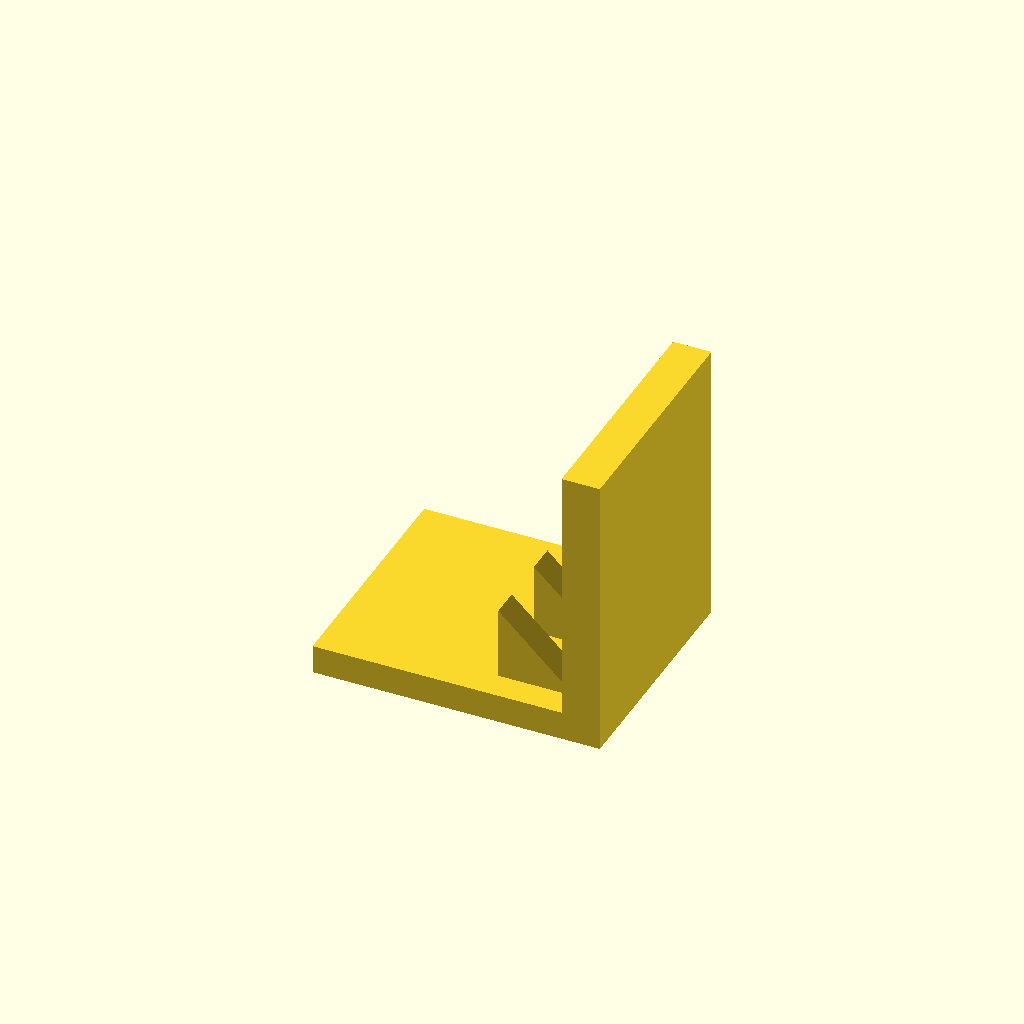
Cell 1: rendered with the file's own defaults.
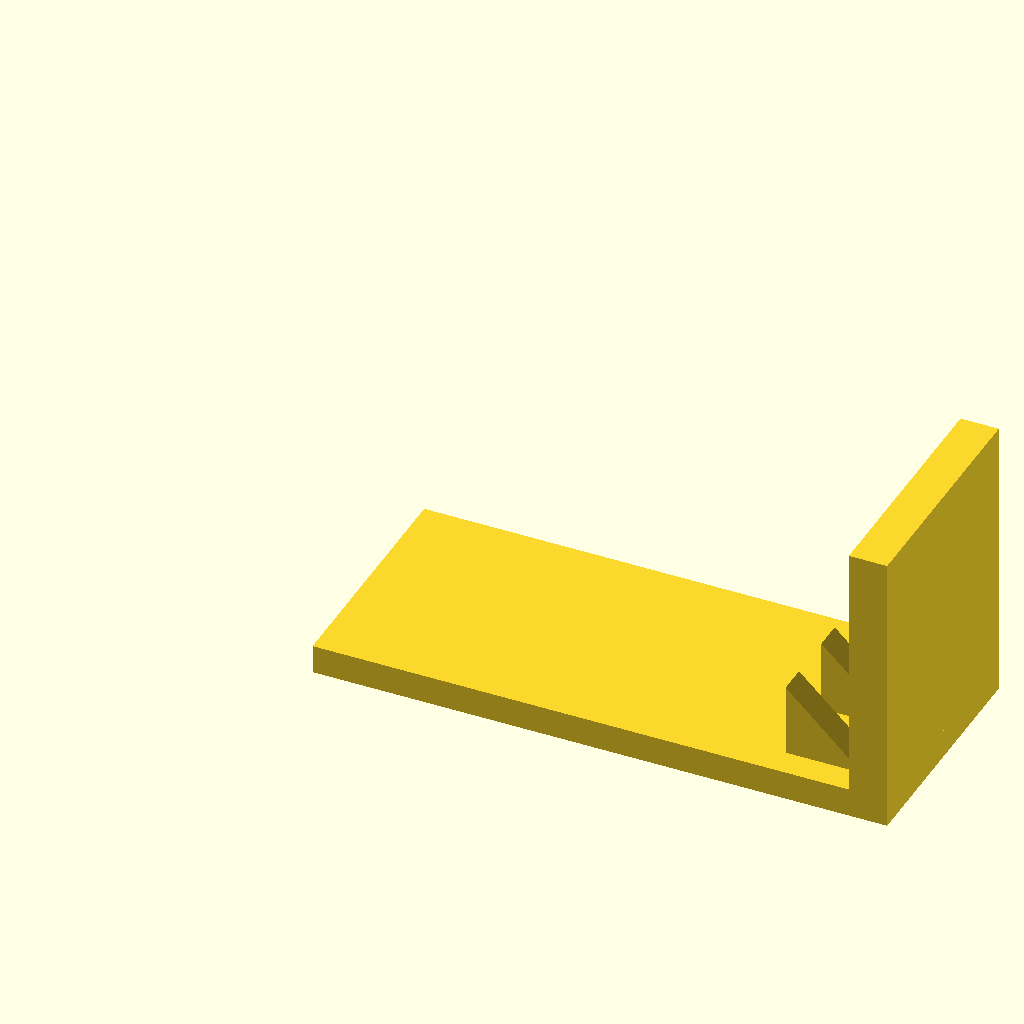
Cell 2 — base_l set to 120, the other parameters unchanged.
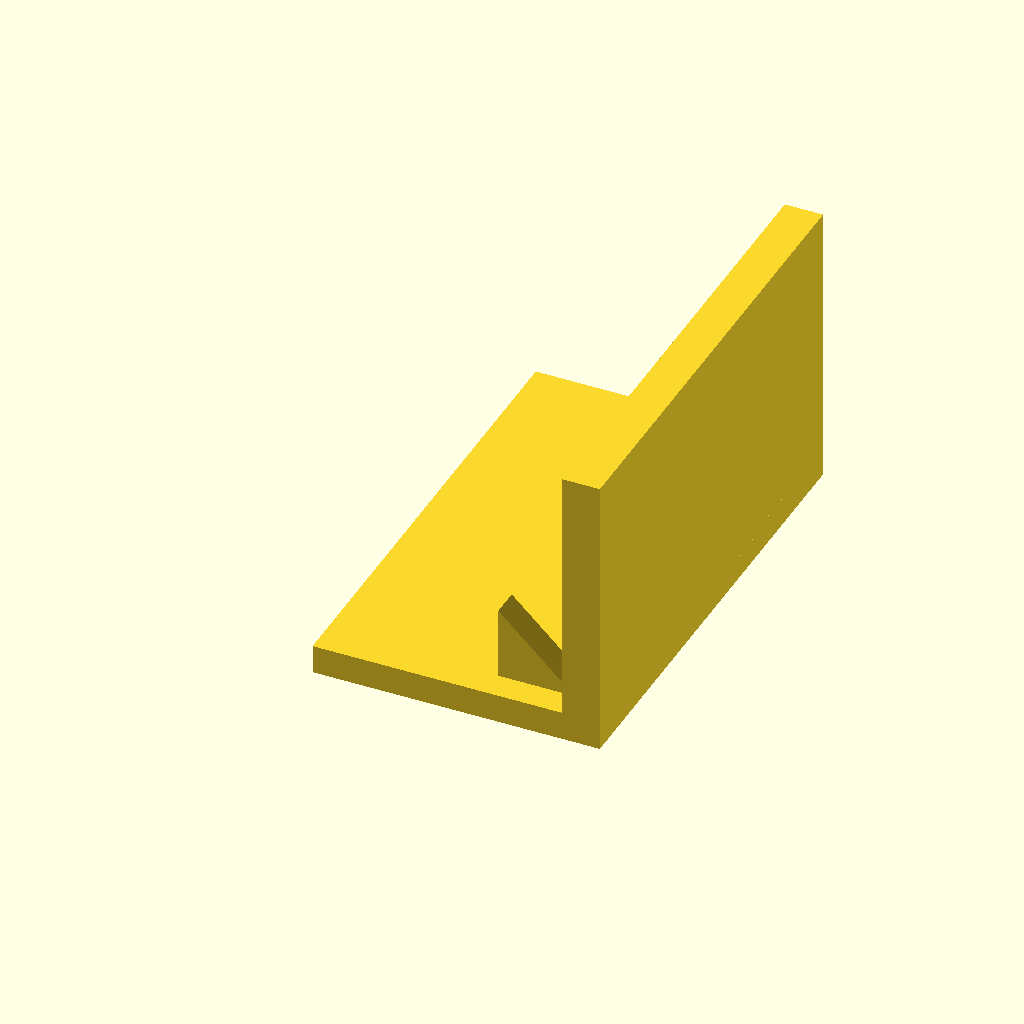
Cell 3: base_w = 100 (everything else at default).
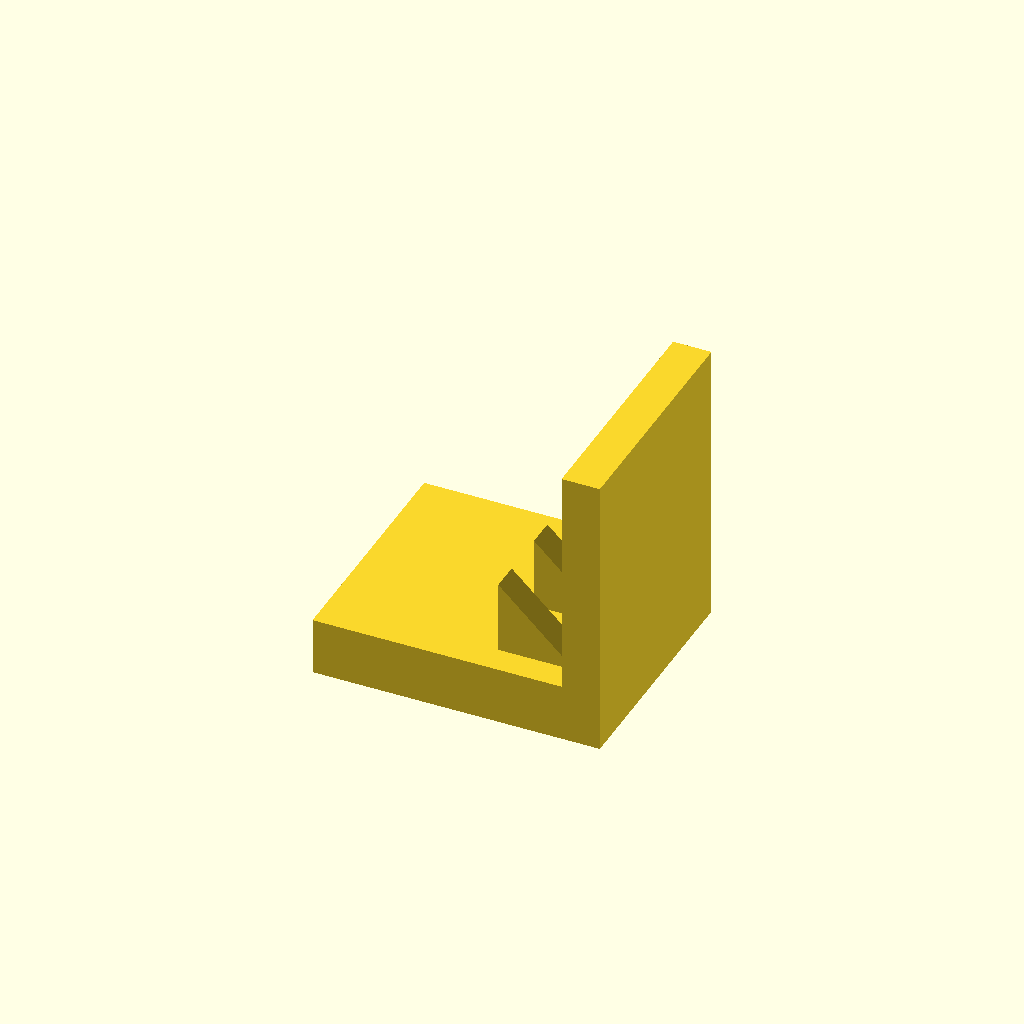
Cell 4: the same model with base_t = 12.
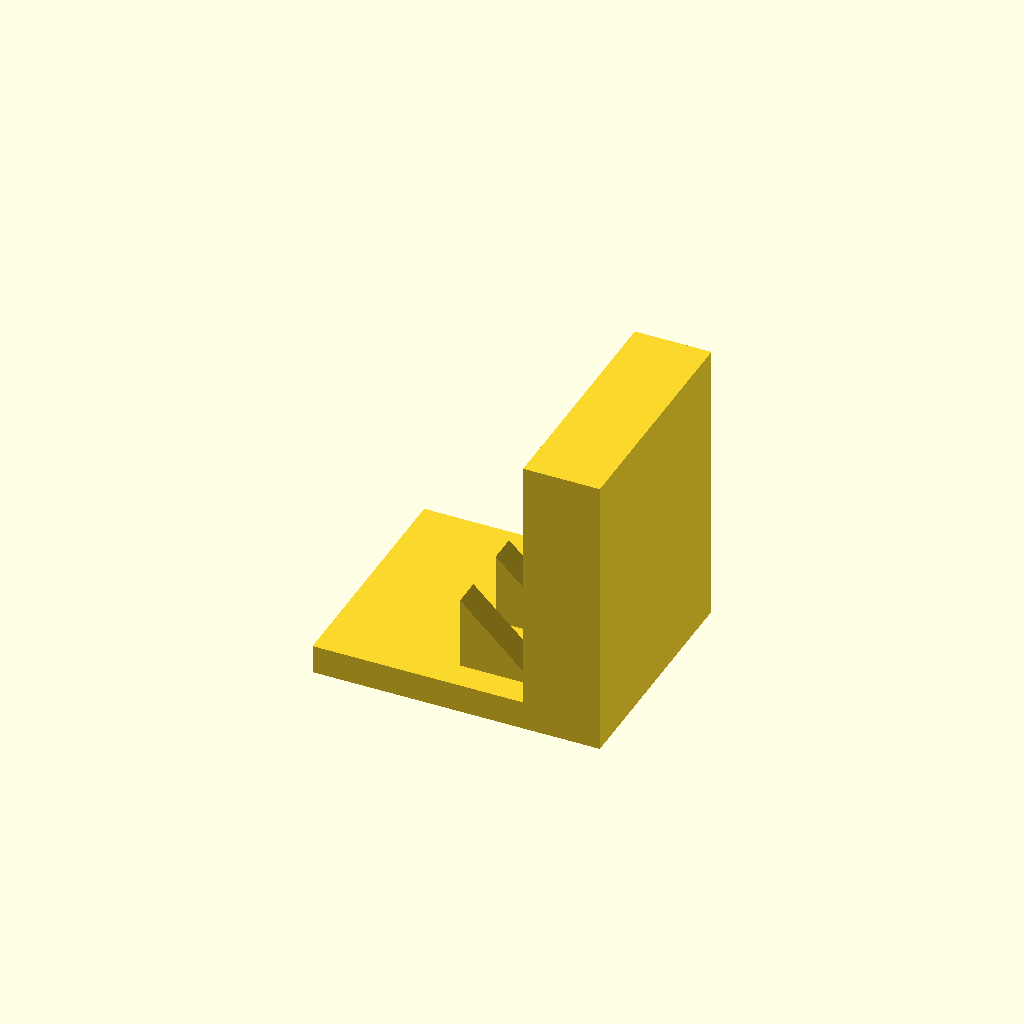
Cell 5: the same model with plate_t = 16.
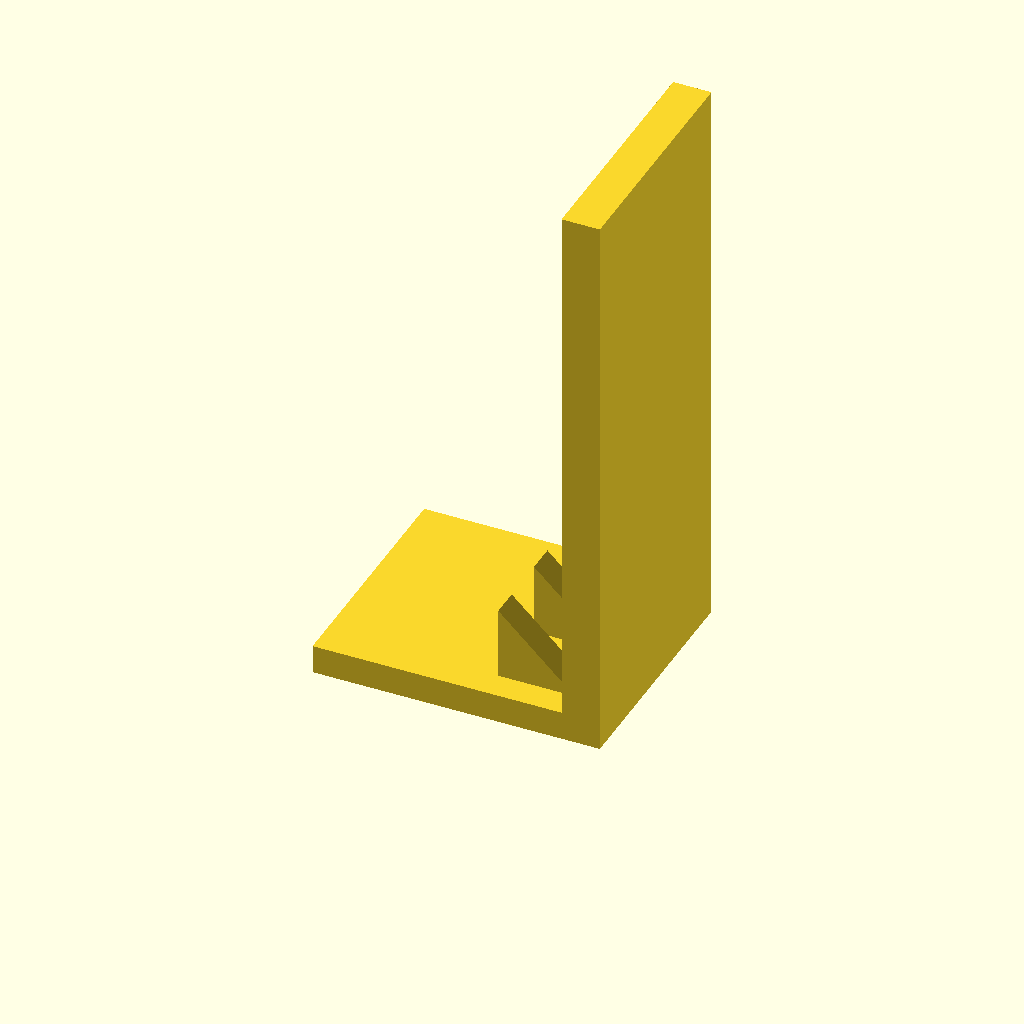
Cell 6: the same model with plate_h = 120.
All cells are drawn from one camera (rotation 55°, 0°, 25°, orthographic, colour scheme Cornfield), so only the parameter changes between them.
The OpenSCAD source (optional_data/data/solid3/ribbracket/part_0020.scad):
$fn = 32;

// ----------------------------------------------------------------------
// Rib bracket: 3-gusset L bracket
// ----------------------------------------------------------------------

// --- parameters (mm) ---
base_l = 60;              // foot length, X
base_w = 50;              // foot width, Y
base_t = 6;               // foot thickness
plate_t = 8;              // upright plate thickness
plate_h = 60;             // overall height
gus_l = 16;               // gusset leg along the foot
gus_h = 16;               // gusset height
gus_t = 6;                // gusset thickness
gus_edge = 6;             // gusset margin from the foot edge
n_gus = 3;                // gusset count

gus_pitch = (base_w - 2 * gus_edge - gus_t) / (n_gus - 1);  // gusset pitch

union() {
  cube([base_l, base_w, base_t]);
  translate([base_l - plate_t, 0, base_t - 1])
    cube([plate_t, base_w, plate_h - base_t + 1]);
  for (i = [0 : n_gus - 1])
    translate([base_l - plate_t - gus_l, gus_edge + i * gus_pitch, base_t - 1])
      rotate([-90, 0, 0])
        linear_extrude(height = gus_t)
          polygon(points = [[0, 0], [gus_l + 1, 0], [0, -gus_h]]);
}
Customizer parameters (derived from the source; name, type, default, range or options):
base_l: number, default 60
base_w: number, default 50
base_t: number, default 6
plate_t: number, default 8
plate_h: number, default 60
gus_l: number, default 16
gus_h: number, default 16
gus_t: number, default 6
gus_edge: number, default 6
n_gus: number, default 3
